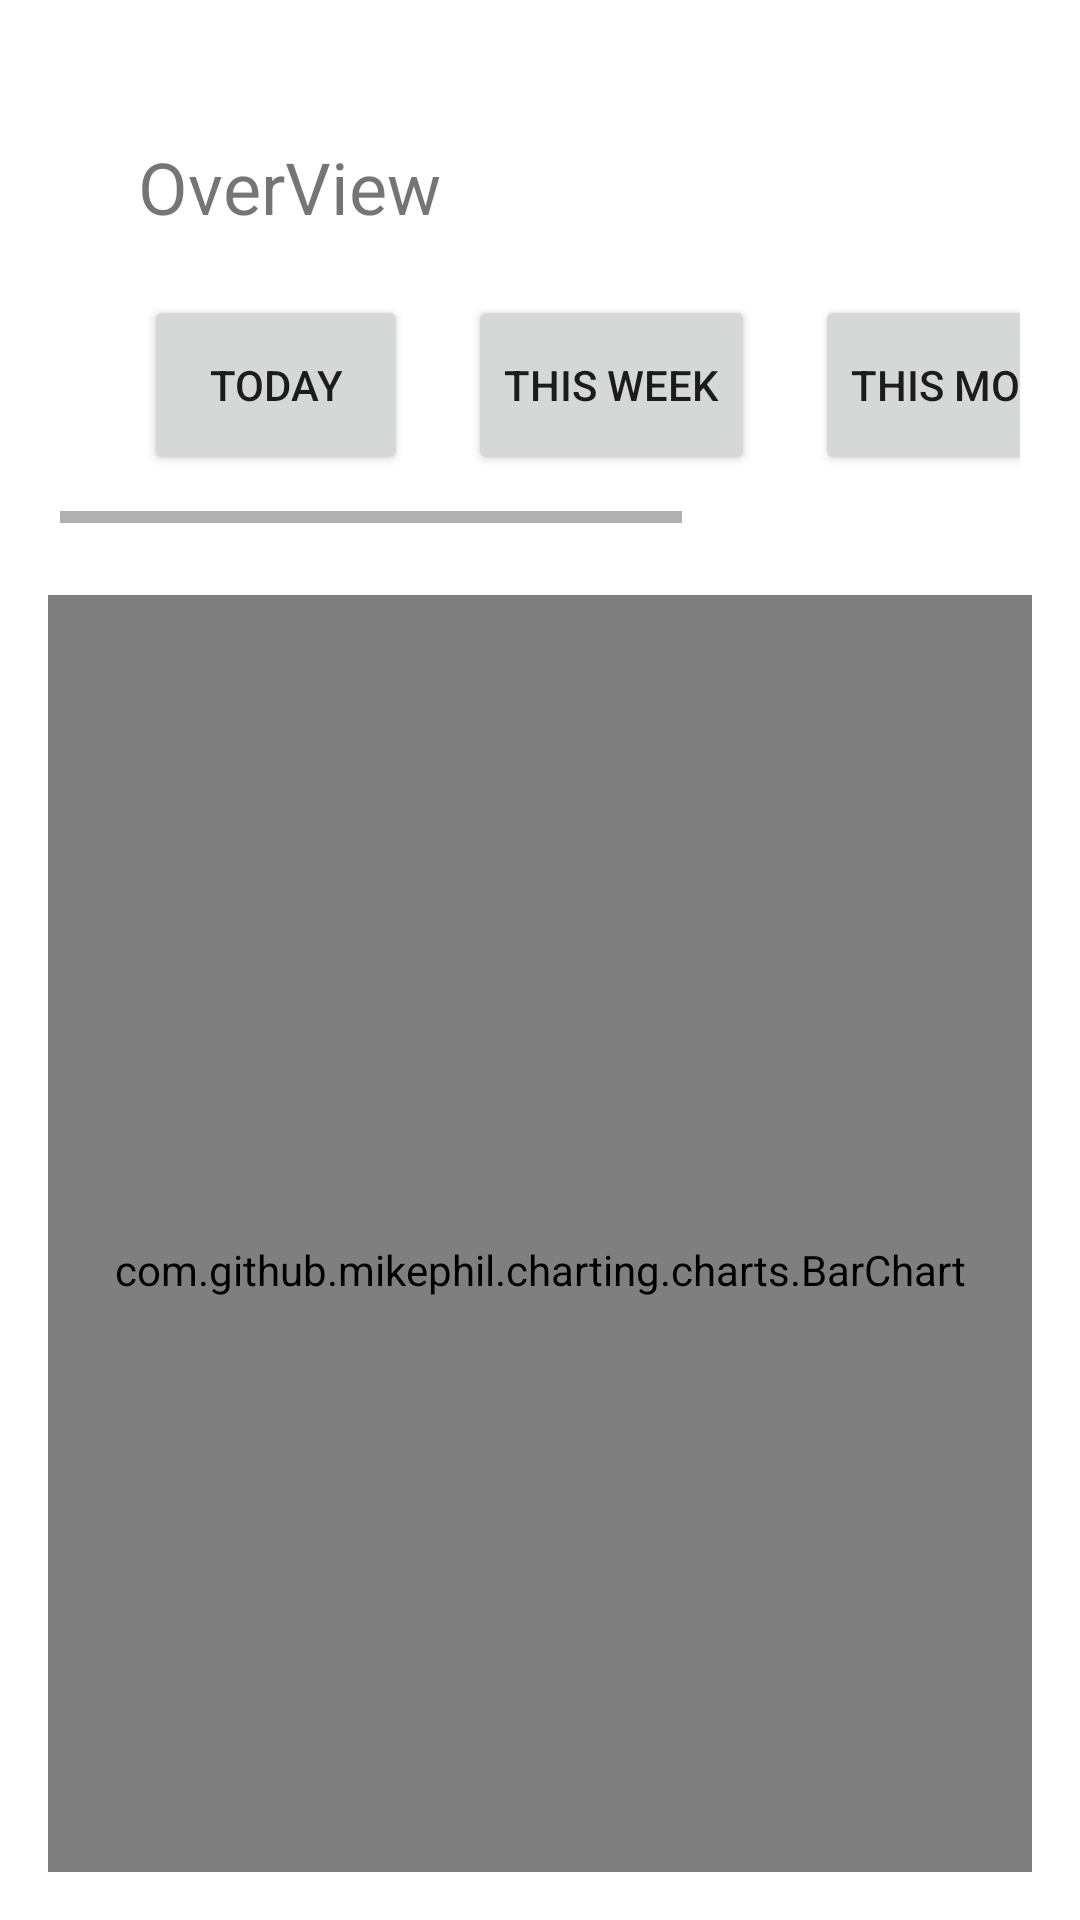

Write the Android layout XML for this screen, with the resource values it uses.
<!-- AndroidManifest.xml: application theme Theme.PomodoroApp -->
<!-- res/layout/fragment_statistics.xml -->
<?xml version="1.0" encoding="utf-8"?>
<RelativeLayout
    xmlns:android="http://schemas.android.com/apk/res/android"
    xmlns:app="http://schemas.android.com/apk/res-auto"
    xmlns:tools="http://schemas.android.com/tools"
    android:layout_width="match_parent"
    android:layout_height="match_parent"
    tools:context=".presentation.fragments.StatisticsFragment">


    <LinearLayout
        android:layout_width="match_parent"
        android:layout_height="match_parent"
        android:layout_margin="16dp"
        android:orientation="vertical"
        >
        <TextView
            android:id="@+id/textview"
            android:layout_width="wrap_content"
            android:layout_height="wrap_content"
            android:text="OverView"
            android:textSize="24sp"
            app:layout_constraintStart_toStartOf="parent"
            app:layout_constraintTop_toTopOf="parent"
            android:layout_marginTop="30dp"
            android:layout_marginStart="30dp"
            />

        <HorizontalScrollView
            android:id="@+id/horizontalScrollView"
            android:layout_width="match_parent"
            android:layout_height="wrap_content"
            android:layout_margin="4dp"
            android:foregroundGravity="center_vertical">

            <LinearLayout
                android:layout_width="wrap_content"
                android:layout_height="wrap_content"
                android:layout_margin="16dp"
                android:paddingStart="12dp"
                android:paddingEnd="20dp"
                android:orientation="horizontal"
                android:gravity="center"
                >
                <Button
                    android:layout_width="wrap_content"
                    android:layout_height="60dp"
                    android:id ="@+id/today_btn"
                    android:text = "@string/today"
                    android:layout_marginEnd="20dp"
                    />
                <Button
                    android:layout_width="wrap_content"
                    android:layout_height="60dp"
                    android:id ="@+id/this_week_btn"
                    android:text = "@string/this_week"
                    android:layout_marginEnd="20dp"
                    />

                <Button
                    android:layout_width="wrap_content"
                    android:layout_height="60dp"
                    android:id ="@+id/this_month_btn"
                    android:text = "@string/this_month"
                    android:layout_marginEnd="20dp"
                    />

                <Button
                    android:layout_width="wrap_content"
                    android:layout_height="60dp"
                    android:id ="@+id/this_year_btn"
                    android:text = "@string/this_year"
                    />

            </LinearLayout>

        </HorizontalScrollView>



        <LinearLayout
            android:layout_width="match_parent"
            android:layout_height="match_parent"
            android:orientation="vertical">

            <com.github.mikephil.charting.charts.BarChart
                android:id="@+id/barChart"
                android:layout_width="match_parent"
                android:layout_height="450dp"
                android:layout_marginTop="20dp"
                />

            <com.google.android.material.floatingactionbutton.FloatingActionButton
                android:id="@+id/delete_fab_button"
                android:layout_width="wrap_content"
                android:layout_height="wrap_content"
                android:layout_gravity="end|bottom"
                android:layout_margin="16dp"
                android:src="@drawable/delete_all"
                app:backgroundTint="@color/primary_red"
                android:contentDescription="@string/delete_fab" />
        </LinearLayout>




    </LinearLayout>



</RelativeLayout>
<!-- resources referenced by this layout -->
<resources>
  <color name="primary_red">#FFF44336</color>
  <!-- drawable delete_all (drawable) -->
  <vector android:height="24dp" android:tint="#F24237"
      android:viewportHeight="24" android:viewportWidth="24"
      android:width="24dp" xmlns:android="http://schemas.android.com/apk/res/android">
      <path android:fillColor="@android:color/white" android:pathData="M6,19c0,1.1 0.9,2 2,2h8c1.1,0 2,-0.9 2,-2V7H6v12zM19,4h-3.5l-1,-1h-5l-1,1H5v2h14V4z"/>
  </vector>
  <string name="delete_fab">DeleteFAB</string>
  <string name="this_month">THIS MONTH</string>
  <string name="this_week">THIS WEEK</string>
  <string name="this_year">THIS YEAR</string>
  <string name="today">TODAY</string>
  <style name="Theme.PomodoroApp" parent="Theme.MaterialComponents.DayNight.DarkActionBar">
          
          <item name="colorPrimary">@color/primary_red</item>
          <item name="colorPrimaryVariant">@color/purple_700</item>
          <item name="colorOnPrimary">@color/white</item>
          
          <item name="colorSecondary">@color/teal_200</item>
          <item name="colorSecondaryVariant">@color/teal_700</item>
          <item name="colorOnSecondary">@color/black</item>
          
          <item name="android:statusBarColor">@color/primary_red</item>
          
  
  
          <item name="buttonTint">@color/primary_red</item>
      </style>
  <color name="purple_700">#FF3700B3</color>
  <color name="white">#FFFFFFFF</color>
  <color name="teal_200">#FF03DAC5</color>
  <color name="teal_700">#FF018786</color>
  <color name="black">#FF000000</color>
</resources>
